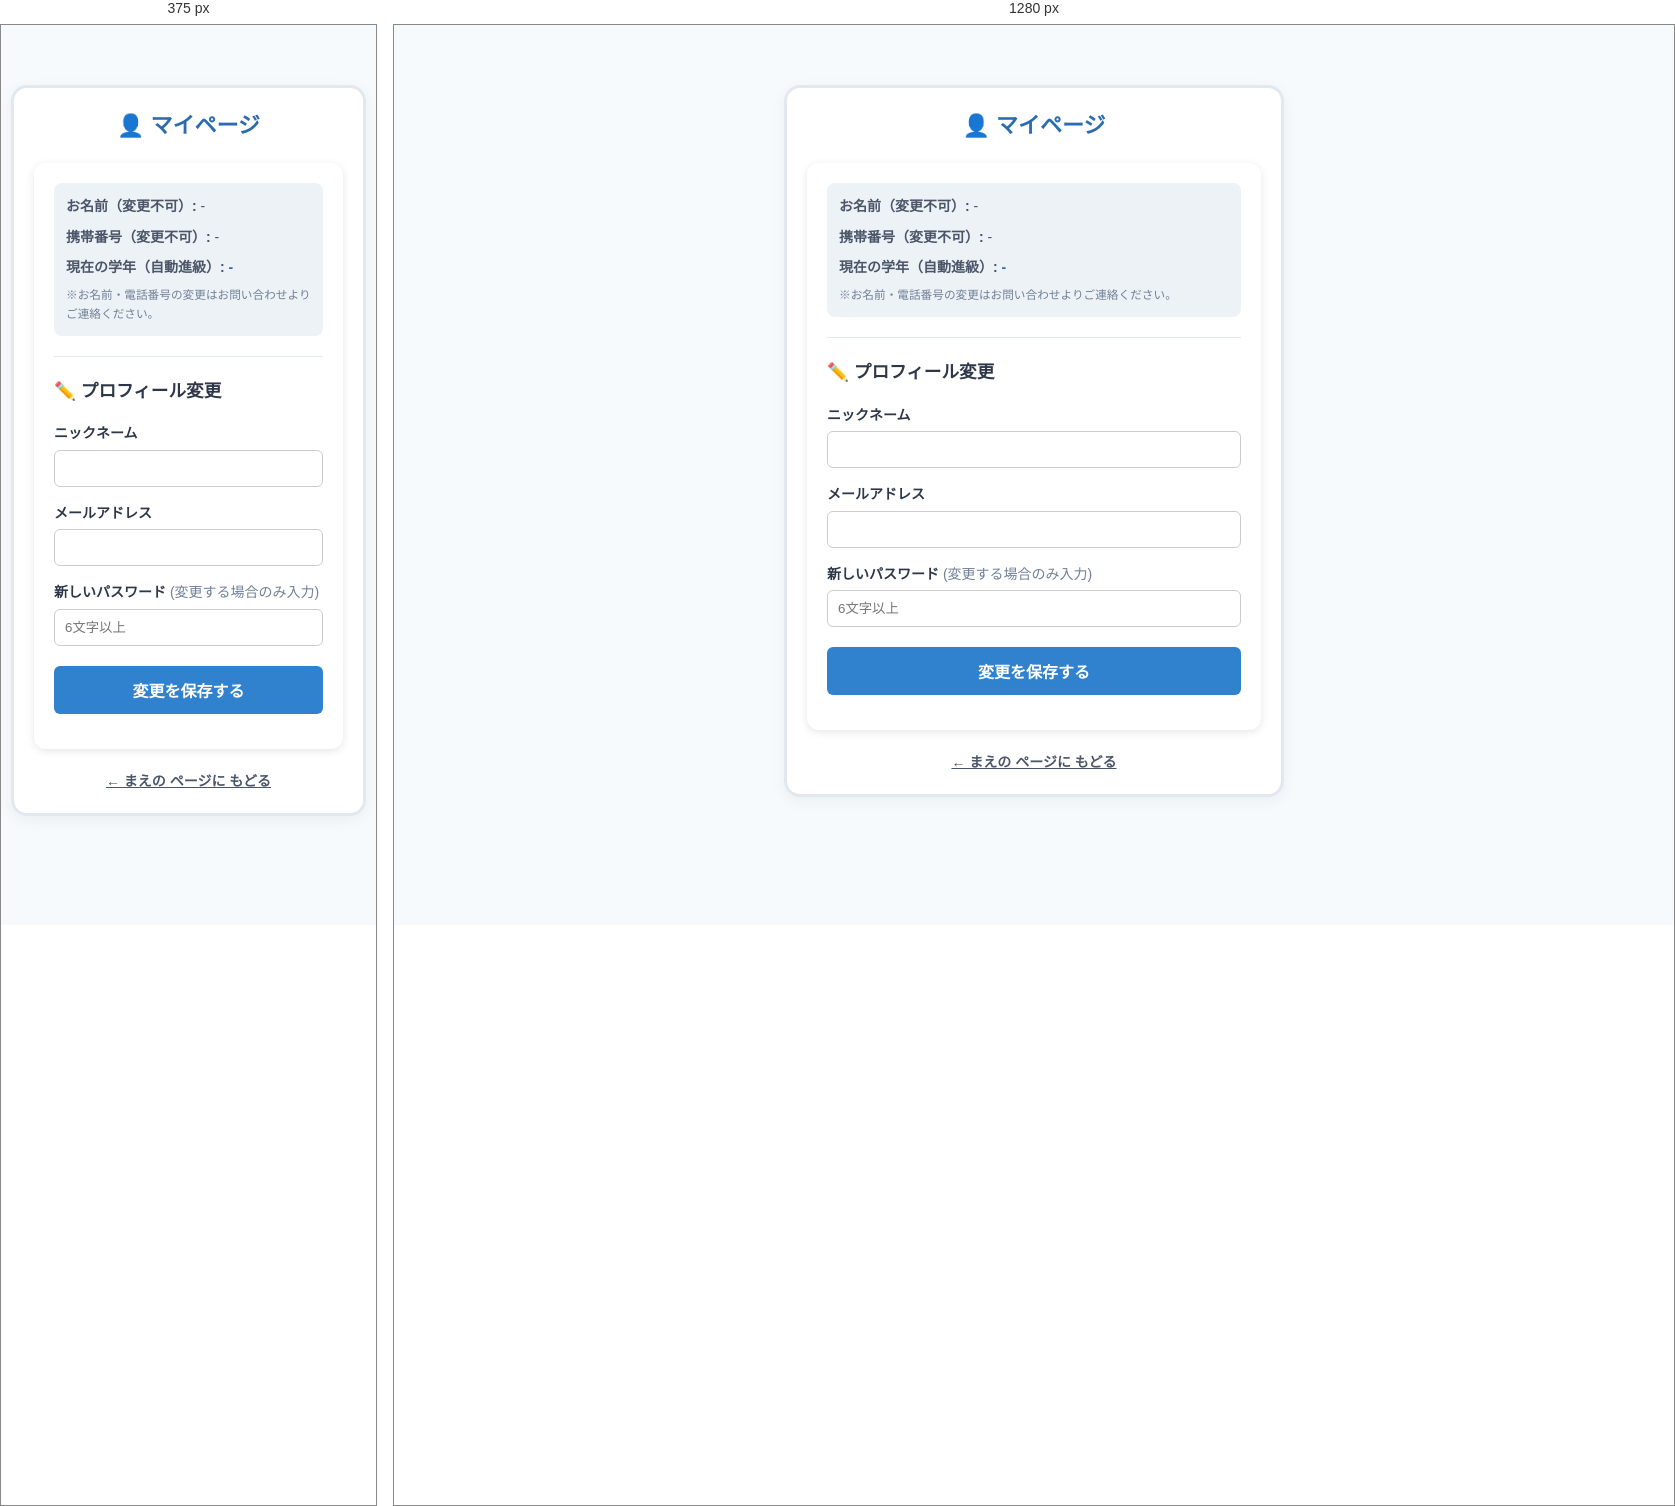
Rendered at 375 px and 1280 px, left to right.

<!-- file: mypage.html -->
<!DOCTYPE html>
<html lang="ja">
<head>
    <meta charset="UTF-8">
    <meta name="viewport" content="width=device-width, initial-scale=1.0">
    <title>マイページ - しょうがくせい Webプリント</title>
    <link rel="icon" href="data:,">
    <link rel="stylesheet" href="style.css">
    <!-- Supabase SDK & 共通JS -->
    <script src="https://cdn.jsdelivr.net/npm/@supabase/supabase-js@2"></script>
    <script src="common.js"></script>
    <script src="mypage.js"></script>
</head>
<body>
    <div class="container mypage-container">
        <h1 class="mypage-title">👤 マイページ</h1>

        <!-- プロフィール確認・変更エリア -->
        <div class="mypage-card">
            
            <!-- 変更不可の情報（確認用） -->
            <div class="mypage-readonly-box">
                <p class="mypage-readonly-item"><strong>お名前（変更不可）:</strong> <span id="displayNameView">-</span></p>
                <p class="mypage-readonly-item"><strong>携帯番号（変更不可）:</strong> <span id="phoneView">-</span></p>
                <!-- 👇 ★ここに追加：現在の学年（表示専用） -->
                <p class="mypage-readonly-item">
                    <strong>現在の学年（自動進級）:</strong> <span id="gradeView" class="mypage-grade-highlight">-</span>
                </p>
                <small class="mypage-note-text">※お名前・電話番号の変更はお問い合わせよりご連絡ください。</small>
            </div>

            <hr class="mypage-divider">

            <!-- 変更可能な項目フォーム -->
            <form id="updateProfileForm">
                <h3 class="mypage-form-title">✏️ プロフィール変更</h3>
                
                <!-- ニックネーム -->
                <div class="mypage-field-group">
                    <label class="mypage-label">ニックネーム</label>
                    <input type="text" id="mypageNickname" required class="mypage-input">
                </div>

                <!-- メールアドレス -->
                <div class="mypage-field-group">
                    <label class="mypage-label">メールアドレス</label>
                    <input type="email" id="mypageEmail" required class="mypage-input">
                </div>

                <!-- 新しいパスワード -->
                <div class="mypage-field-group mb-20">
                    <label class="mypage-label">新しいパスワード <span class="mypage-sublabel">(変更する場合のみ入力)</span></label>
                    <input type="password" id="mypagePassword" placeholder="6文字以上" minlength="6" class="mypage-input">
                </div>

                <button type="submit" id="saveBtn" class="mypage-submit-btn">変更を保存する</button>
            </form>

            <p id="mypageMsg" class="mypage-msg"></p>
        </div>

        <!-- 元のページにもどるボタン -->
        <div class="mypage-back-box">
            <button id="backBtn" class="mypage-back-btn">
                ← まえの ページに もどる
            </button>
        </div>
    </div>
</body>
</html>

/* @media block from style.css */
@media screen and (max-width: 600px) {
    .calc-item {
        font-size: 1.8rem;
        padding: 14px 16px;
    }

    .calc-item .input-answer-num {
        width: 100px;
        height: 56px;
        font-size: 1.8rem;
    }

    .btn-symbol {
        font-size: 1.4rem;
        padding: 6px 18px;
    }

    .title-nowrap {
        display: inline-block;
        white-space: nowrap;
    }

    .user-info-box {
        display: flex !important;
        align-items: center;
        justify-content: center;
        flex-wrap: wrap;
        gap: 8px;
    }

    .welcome-msg {
        margin: 0 !important;
        display: inline-flex;
        align-items: center;
        white-space: nowrap;
    }

    .user-grade-badge {
        display: inline-block;
        flex-shrink: 0;
        white-space: nowrap;
        margin-left: 4px;
    }
}